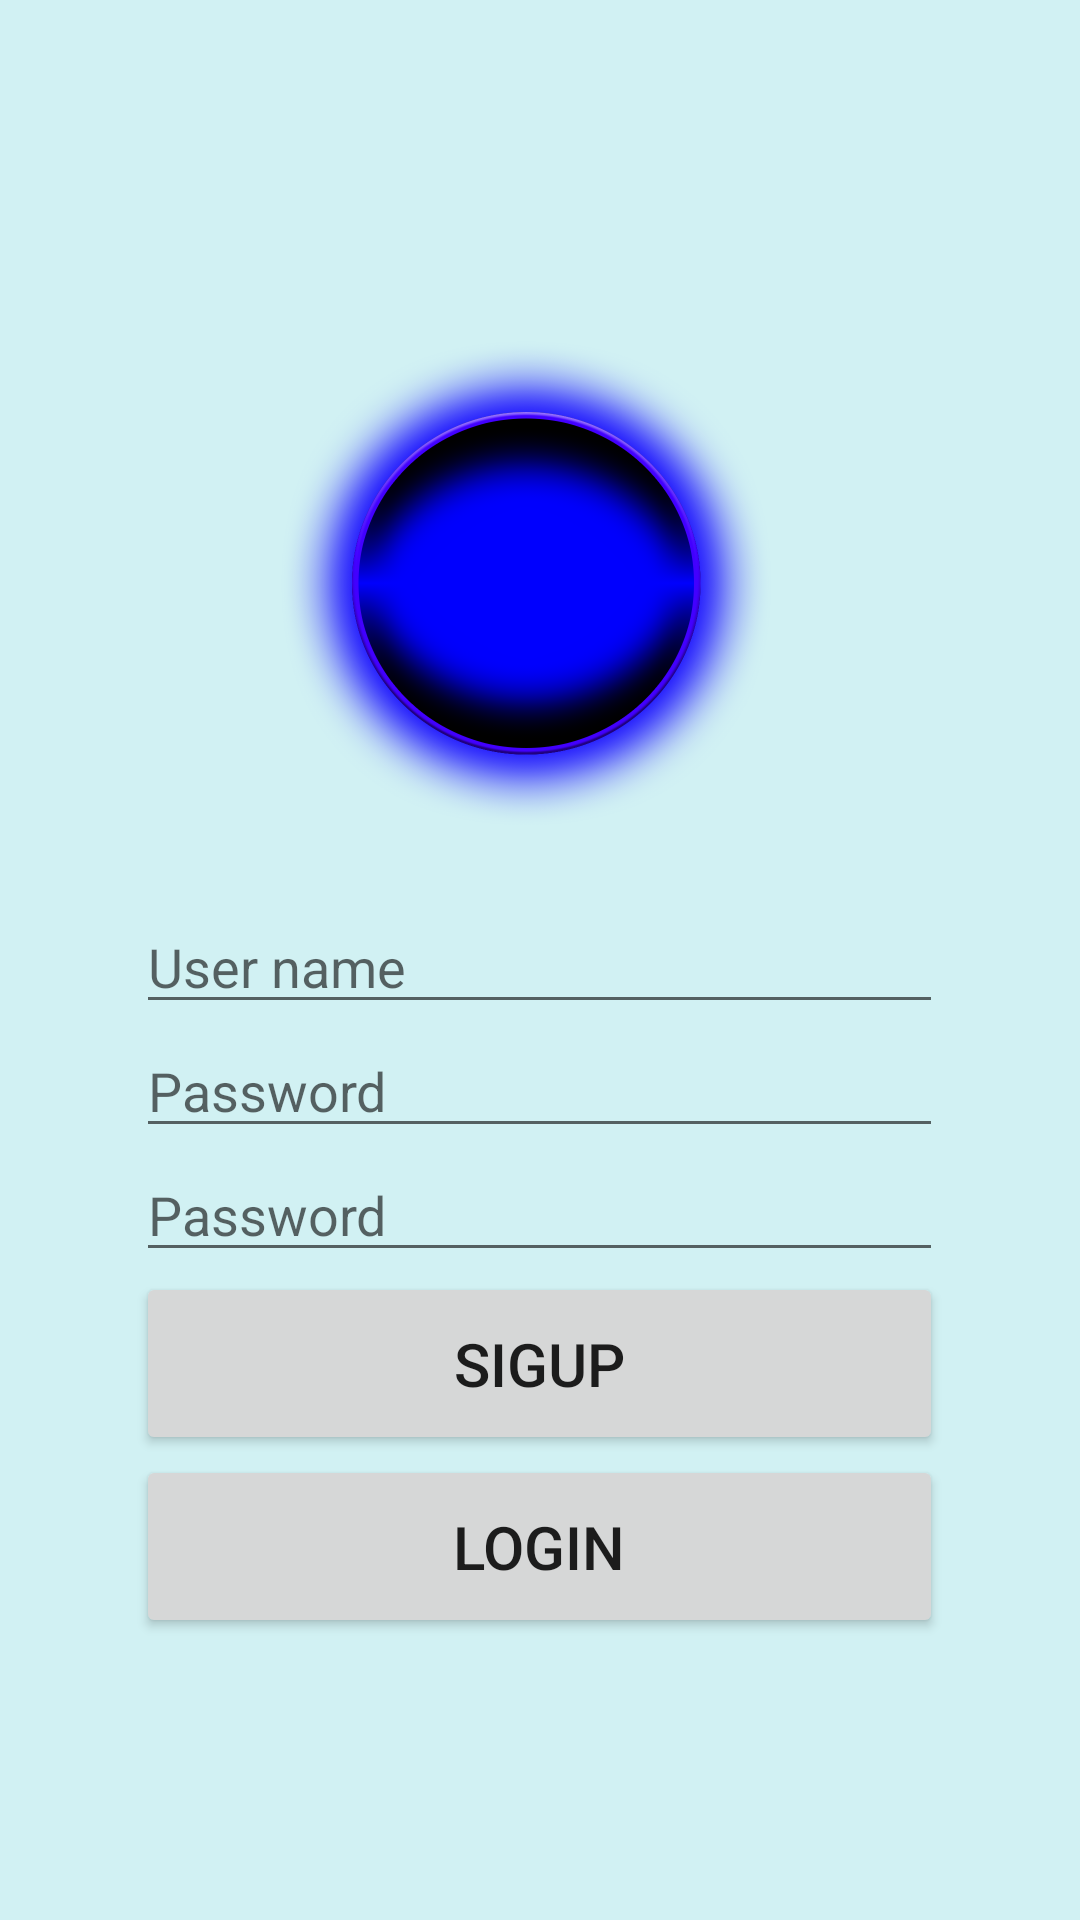

Reconstruct the res/layout file that produces this screen, plus the resources it refers to.
<!-- AndroidManifest.xml: application theme Theme.Profile_user -->
<!-- res/layout/activity_main3.xml -->
<?xml version="1.0" encoding="utf-8"?>
<RelativeLayout xmlns:android="http://schemas.android.com/apk/res/android"
    xmlns:app="http://schemas.android.com/apk/res-auto"
    xmlns:tools="http://schemas.android.com/tools"
    android:layout_width="match_parent"
    android:layout_height="match_parent"
    android:background="#D1F1F3"
    tools:context=".MainActivity">

    <LinearLayout
        android:layout_width="match_parent"
        android:layout_height="wrap_content"
        android:gravity="center"
        android:orientation="vertical">

        <ImageView
            android:layout_marginTop="100dp"
            android:id="@+id/imageView4"
            android:layout_width="300dp"
            android:layout_height="200dp"
            app:layout_constraintBottom_toBottomOf="parent"
            app:layout_constraintEnd_toEndOf="parent"
            app:layout_constraintHorizontal_bias="1.0"
            app:layout_constraintStart_toStartOf="parent"
            app:srcCompat="@drawable/pngtreeblue_neon_circle_for_text_7964262" />

        <LinearLayout
            android:id="@+id/linearLayout"
            android:layout_width="269dp"
            android:layout_height="wrap_content"
            android:orientation="vertical"
            app:layout_constraintEnd_toEndOf="parent"
            app:layout_constraintStart_toStartOf="parent"
            app:layout_constraintTop_toTopOf="parent">

            <EditText
                android:id="@+id/editTextTextPersonName2"
                android:layout_width="match_parent"
                android:layout_height="wrap_content"
                android:ems="10"
                android:inputType="textPersonName"
                android:hint="User name"
                tools:ignore="TouchTargetSizeCheck" />

            <EditText
                android:id="@+id/editTextTextPassword2"
                android:layout_width="match_parent"
                android:layout_height="wrap_content"
                android:ems="10"
                android:inputType="textPassword"
                android:hint="Password"
                tools:ignore="TouchTargetSizeCheck" />
            <EditText
                android:id="@+id/editTextTextConfimPass"
                android:layout_width="match_parent"
                android:layout_height="wrap_content"
                android:ems="10"
                android:inputType="textPassword"
                android:hint="Password"
                tools:ignore="TouchTargetSizeCheck" />
        </LinearLayout>

        <Button
            android:id="@+id/buttonsigup2"
            android:layout_width="269dp"
            android:layout_height="61dp"
            android:text="sigup"
            android:textSize="20sp"
            app:layout_constraintEnd_toEndOf="parent"
            app:layout_constraintStart_toStartOf="parent"
            app:layout_constraintTop_toTopOf="parent" />
        <Button
            android:id="@+id/buttonlogin2"
            android:layout_width="269dp"
            android:layout_height="61dp"
            android:text="login"
            android:textSize="20sp"
            app:layout_constraintEnd_toEndOf="parent"
            app:layout_constraintStart_toStartOf="parent"
            app:layout_constraintTop_toTopOf="parent" />
    </LinearLayout>







</RelativeLayout>
<!-- resources referenced by this layout -->
<resources>
  <!-- drawable pngtreeblue_neon_circle_for_text_7964262: png bitmap (drawable-v24, 177418 bytes) -->
  <style name="Theme.Profile_user" parent="Theme.MaterialComponents.DayNight.DarkActionBar">
          
          <item name="colorPrimary">@color/purple_500</item>
          <item name="colorPrimaryVariant">@color/purple_700</item>
          <item name="colorOnPrimary">@color/white</item>
          
          <item name="colorSecondary">@color/teal_200</item>
          <item name="colorSecondaryVariant">@color/teal_700</item>
          <item name="colorOnSecondary">@color/black</item>
          
          <item name="android:statusBarColor" tools:targetApi="l">?attr/colorPrimaryVariant</item>
          
      </style>
  <color name="purple_500">#FF6200EE</color>
  <color name="purple_700">#FF3700B3</color>
  <color name="white">#FFFFFFFF</color>
  <color name="teal_200">#FF03DAC5</color>
  <color name="teal_700">#FF018786</color>
  <color name="black">#FF000000</color>
</resources>
